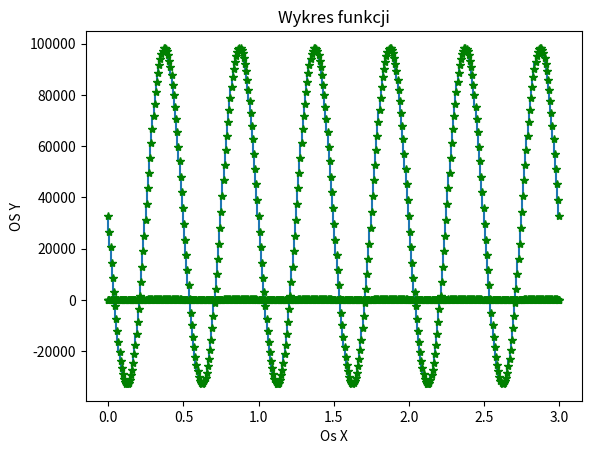

Here is the Python script that generated this plot:
#bilbioteki użyte w programie
import math as m
import numpy as np
import matplotlib.pyplot as plt
####################################################################################################################################################
############  Zadanie 1 ############################################################################################################################
####################################################################################################################################################
##nr indeksu 4 5 1 2 3
##oznaczenia E D C B A

#Dane do zadań
A= 1.0 #               [V]
f= 2 # dla A=2 ,       [HZ]
fi= 1 * np.pi #dla C =1 [rad]
t=np.linspace(0,3,400)# dla A=3 

#funkcja rysująca wykres
def function(x,y,z):
     plt.plot(x,y,z)
     plt.title("Wykres funkcji") 
     plt.xlabel('Os X')
     plt.ylabel('OS Y')
     plt.show()   

#funkcja s(t)
def s(A,f,fi,t):
    return A*np.sin(2*np.pi *f*t+fi)

# wynik zadania 1   
function(t,s(A,f,fi,t),'g*')

####################################################################################################################################################
############  Zadanie 2 ############################################################################################################################
####################################################################################################################################################
q1=16
quantize1= pow(2,q1)

#quantization = q1*np.round(t/q1)
plt.step(t,np.round(s(A,f,fi,t)*quantize1+quantize1/2))
function(t,np.round(s(A,f,fi,t)*quantize1+quantize1/2),'g*')

####################################################################################################################################################
############  Zadanie 3 ############################################################################################################################
####################################################################################################################################################

q2= 8
t1=np.linspace(0,3,200)# dla A=3 , częstotliwość probkowania zmniejszona o o plowe
quantize2= pow(2,q2)

plt.step(t,np.round(s(A,f,fi,t)*quantize2+quantize2/2))
function(t,np.round(s(A,f,fi,t)*quantize2+quantize2/2),'g*')

